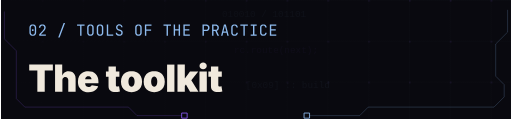
t = 0.00 s
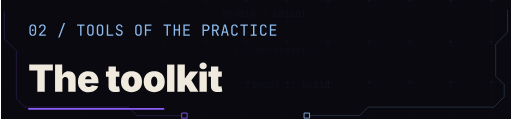
t = 1.80 s
t = 3.75 s: frame unchanged from t = 1.80 s, image omitted
t = 5.70 s: frame unchanged from t = 1.80 s, image omitted
t = 7.65 s: frame unchanged from t = 1.80 s, image omitted
t = 9.60 s: frame unchanged from t = 1.80 s, image omitted

The animated SVG that drew these frames (rendered in a browser with its animation timeline set to each time). Animation: 1 SMIL element (animate=1); frames cover the first 9.60 s, repeats indefinitely.

<svg xmlns="http://www.w3.org/2000/svg" width="600" height="140" viewBox="0 0 600 140" role="img" aria-labelledby="title desc"><title id="title">The toolkit</title><desc id="desc">TOOLS OF THE PRACTICE</desc><!-- Inter Black / Inter Regular / JetBrains Mono, converted to vector outlines. No external fonts, CSS or scripts. --><defs><path id="m48" d="M300,10C255.333,10 216.5,1.167 183.5,-16.5 150.5,-34.167 125,-59.167 107,-91.5 89,-123.833 80,-161.667 80,-205L80,-525C80,-569 89,-607 107,-639 125,-671 150.5,-695.833 183.5,-713.5 216.5,-731.167 255.333,-740 300,-740 345.333,-740 384.333,-731.167 417,-713.5 449.667,-695.833 475,-671 493,-639 511,-607 520,-569 520,-525L520,-205C520,-161.667 511,-123.833 493,-91.5 475,-59.167 449.5,-34.167 416.5,-16.5 383.5,1.167 344.667,10 300,10z M300,-67C340,-67 372.167,-79.833 396.5,-105.5 420.833,-131.167 433,-164.333 433,-205L433,-525C433,-565.667 420.833,-598.833 396.5,-624.5 372.167,-650.167 340,-663 300,-663 260,-663 227.833,-650.167 203.5,-624.5 179.167,-598.833 167,-565.667 167,-525L167,-205C167,-164.333 179.167,-131.167 203.5,-105.5 227.833,-79.833 260,-67 300,-67z M300,-306C282,-306 267.5,-311.667 256.5,-323 245.5,-334.333 240,-349.333 240,-368 240,-386 245.5,-400.5 256.5,-411.5 267.5,-422.5 282,-428 300,-428 318,-428 332.5,-422.5 343.5,-411.5 354.5,-400.5 360,-386 360,-368 360,-349.333 354.5,-334.333 343.5,-323 332.5,-311.667 318,-306 300,-306z"/><path id="m50" d="M92,0L92,-92 315,-329C353,-369.667 380.667,-405.833 398,-437.5 415.333,-469.167 424,-499.667 424,-529 424,-569.667 412.833,-601.667 390.5,-625 368.167,-648.333 337.667,-660 299,-660 256.333,-660 222.833,-648 198.5,-624 174.167,-600 162,-567 162,-525L72,-525C73.333,-569 83.5,-607.167 102.5,-639.5 121.5,-671.833 147.833,-696.667 181.5,-714 215.167,-731.333 254.333,-740 299,-740 343,-740 381.167,-731.5 413.5,-714.5 445.833,-697.5 470.667,-673.333 488,-642 505.333,-610.667 514,-573.333 514,-530 514,-488.667 503,-447.667 481,-407 459,-366.333 423,-320 373,-268L193,-82 526,-82 526,0z"/><path id="m32" d=""/><path id="m47" d="M75,110L430,-830 525,-830 170,110z"/><path id="m84" d="M255,0L255,-649 55,-649 55,-731 545,-731 545,-649 345,-649 345,0z"/><path id="m79" d="M300,10C256,10 218.167,1.667 186.5,-15 154.833,-31.667 130.5,-55.833 113.5,-87.5 96.5,-119.167 88,-156.667 88,-200L88,-530C88,-574 96.5,-611.667 113.5,-643 130.5,-674.333 154.833,-698.333 186.5,-715 218.167,-731.667 256,-740 300,-740 344,-740 381.833,-731.667 413.5,-715 445.167,-698.333 469.5,-674.333 486.5,-643 503.5,-611.667 512,-574.333 512,-531L512,-200C512,-156.667 503.5,-119.167 486.5,-87.5 469.5,-55.833 445.167,-31.667 413.5,-15 381.833,1.667 344,10 300,10z M300,-71C339.333,-71 369.5,-82.167 390.5,-104.5 411.5,-126.833 422,-158.667 422,-200L422,-530C422,-571.333 411.5,-603.167 390.5,-625.5 369.5,-647.833 339.333,-659 300,-659 261.333,-659 231.333,-647.833 210,-625.5 188.667,-603.167 178,-571.333 178,-530L178,-200C178,-158.667 188.667,-126.833 210,-104.5 231.333,-82.167 261.333,-71 300,-71z"/><path id="m76" d="M115,0L115,-730 205,-730 205,-82 535,-82 535,0z"/><path id="m83" d="M304,10C256,10 214.833,2 180.5,-14 146.167,-30 119.667,-53 101,-83 82.333,-113 72.667,-148.667 72,-190L162,-190C162,-153.333 174.5,-124.333 199.5,-103 224.5,-81.667 259.333,-71 304,-71 346,-71 378.833,-81.333 402.5,-102 426.167,-122.667 438,-151.333 438,-188 438,-217.333 430.167,-243 414.5,-265 398.833,-287 376.333,-302.333 347,-311L248,-342C198,-357.333 159.5,-383 132.5,-419 105.5,-455 92,-497.333 92,-546 92,-585.333 100.833,-619.5 118.5,-648.5 136.167,-677.5 161,-700.167 193,-716.5 225,-732.833 262.667,-741 306,-741 370,-741 421.333,-723.167 460,-687.5 498.667,-651.833 518.333,-604.333 519,-545L429,-545C429,-581 418.167,-609.167 396.5,-629.5 374.833,-649.833 344.333,-660 305,-660 266.333,-660 236.167,-650.667 214.5,-632 192.833,-613.333 182,-587.333 182,-554 182,-524 190,-498 206,-476 222,-454 245,-438.333 275,-429L375,-397C423.667,-381.667 461.333,-355.667 488,-319 514.667,-282.333 528,-239.333 528,-190 528,-150 518.667,-115 500,-85 481.333,-55 455.167,-31.667 421.5,-15 387.833,1.667 348.667,10 304,10z"/><path id="m70" d="M95,0L95,-731 525,-731 525,-649 183,-649 183,-406 499,-406 499,-324 185,-324 185,0z"/><path id="m72" d="M93,0L93,-730 183,-730 183,-418 417,-418 417,-730 507,-730 507,0 417,0 417,-336 183,-336 183,0z"/><path id="m69" d="M100,0L100,-730 520,-730 520,-648 189,-648 189,-422 485,-422 485,-341 189,-341 189,-82 520,-82 520,0z"/><path id="m80" d="M92,0L92,-730 327,-730C372.333,-730 411.667,-721.167 445,-703.5 478.333,-685.833 504.167,-661 522.5,-629 540.833,-597 550,-559 550,-515 550,-471.667 540.833,-433.833 522.5,-401.5 504.167,-369.167 478.333,-344.167 445,-326.5 411.667,-308.833 372.333,-300 327,-300L182,-300 182,0z M182,-381L327,-381C366.333,-381 397.833,-393.167 421.5,-417.5 445.167,-441.833 457,-474.333 457,-515 457,-556.333 445.167,-589 421.5,-613 397.833,-637 366.333,-649 327,-649L182,-649z"/><path id="m82" d="M92,0L92,-730 318,-730C361.333,-730 399.333,-721.167 432,-703.5 464.667,-685.833 490,-661.333 508,-630 526,-598.667 535,-562 535,-520 535,-470.667 522.167,-428.333 496.5,-393 470.833,-357.667 436,-333.333 392,-320L545,0 439,0 299,-310 182,-310 182,0z M182,-391L318,-391C355.333,-391 385.333,-402.833 408,-426.5 430.667,-450.167 442,-481.333 442,-520 442,-559.333 430.667,-590.667 408,-614 385.333,-637.333 355.333,-649 318,-649L182,-649z"/><path id="m65" d="M50,0L240,-730 361,-730 550,0 459,0 411,-194 190,-194 142,0z M208,-270L392,-270 336,-495C325.333,-537.667 317,-573.333 311,-602 305,-630.667 301.333,-649.333 300,-658 298.667,-649.333 295,-630.667 289,-602 283,-573.333 274.667,-538 264,-496z"/><path id="m67" d="M304,10C260,10 221.833,1.667 189.5,-15 157.167,-31.667 132.167,-55.833 114.5,-87.5 96.833,-119.167 88,-156.667 88,-200L88,-530C88,-574 96.833,-611.667 114.5,-643 132.167,-674.333 157.167,-698.333 189.5,-715 221.833,-731.667 260,-740 304,-740 348,-740 386,-731.5 418,-714.5 450,-697.5 474.667,-673.333 492,-642 509.333,-610.667 518,-573.333 518,-530L428,-530C428,-571.333 417.167,-603.167 395.5,-625.5 373.833,-647.833 343.333,-659 304,-659 264.667,-659 233.833,-648 211.5,-626 189.167,-604 178,-572.333 178,-531L178,-200C178,-158.667 189.167,-126.833 211.5,-104.5 233.833,-82.167 264.667,-71 304,-71 343.333,-71 373.833,-82.167 395.5,-104.5 417.167,-126.833 428,-158.667 428,-200L518,-200C518,-157.333 509.333,-120.167 492,-88.5 474.667,-56.833 450,-32.5 418,-15.5 386,1.5 348,10 304,10z"/><path id="m73" d="M105,0L105,-82 254,-82 254,-648 105,-648 105,-730 495,-730 495,-648 346,-648 346,-82 495,-82 495,0z"/><path id="d84" d="M27.344,-568.359L27.344,-727.539 659.18,-727.539 659.18,-568.359 441.895,-568.359 441.895,0 244.629,0 244.629,-568.359z"/><path id="d104" d="M246.094,-306.641L246.094,0 49.805,0 49.805,-727.539 241.211,-727.539 241.211,-432.617C253.581,-462.565 270.671,-488.607 292.48,-510.742 320.15,-538.737 359.049,-552.734 409.18,-552.734 447.917,-552.734 481.527,-543.945 510.01,-526.367 538.493,-508.789 560.547,-484.538 576.172,-453.613 591.797,-422.689 599.609,-387.37 599.609,-347.656L599.609,0 403.32,0 403.32,-306.641C403.32,-333.659 396.484,-354.899 382.812,-370.361 369.141,-385.824 349.935,-393.555 325.195,-393.555 309.245,-393.555 295.329,-390.055 283.447,-383.057 271.566,-376.058 262.37,-366.13 255.859,-353.271 249.349,-340.413 246.094,-324.87 246.094,-306.641z"/><path id="d101" d="M311.523,9.766C253.255,9.766 203.044,-1.383 160.889,-23.682 118.734,-45.98 86.426,-78.125 63.965,-120.117 41.504,-162.109 30.273,-212.565 30.273,-271.484 30.273,-327.799 41.585,-377.034 64.209,-419.189 86.833,-461.344 118.815,-494.141 160.156,-517.578 201.497,-541.016 250.326,-552.734 306.641,-552.734 347.982,-552.734 385.335,-546.305 418.701,-533.447 452.067,-520.589 480.631,-502.034 504.395,-477.783 528.158,-453.532 546.387,-424.154 559.082,-389.648 571.777,-355.143 578.125,-316.081 578.125,-272.461L578.125,-227.539 222.656,-227.539C223.307,-206.38 227.214,-188.802 234.375,-174.805 241.862,-158.854 252.604,-147.054 266.602,-139.404 280.599,-131.755 296.875,-127.93 315.43,-127.93 328.776,-127.93 340.902,-129.801 351.807,-133.545 362.712,-137.288 372.07,-142.66 379.883,-149.658 387.695,-156.657 393.555,-165.202 397.461,-175.293L570.312,-149.902C561.198,-117.35 545.085,-89.111 521.973,-65.186 498.861,-41.26 469.645,-22.786 434.326,-9.766 399.007,3.255 358.073,9.766 311.523,9.766z M224.121,-334.961L393.066,-334.961C391.764,-347.656 388.997,-358.887 384.766,-368.652 378.255,-383.626 368.652,-395.101 355.957,-403.076 343.262,-411.051 327.474,-415.039 308.594,-415.039 289.714,-415.039 273.926,-411.051 261.23,-403.076 248.535,-395.101 238.932,-383.626 232.422,-368.652 228.19,-358.887 225.423,-347.656 224.121,-334.961z"/><path id="d32" d=""/><path id="d116" d="M369.141,-545.898L369.141,-403.32 275.391,-403.32 275.391,-175.293C275.391,-163.9 278.32,-155.355 284.18,-149.658 290.039,-143.962 299.479,-141.113 312.5,-141.113 318.359,-141.113 326.904,-141.846 338.135,-143.311 349.365,-144.775 356.771,-146.159 360.352,-147.461L383.789,-7.324C361.328,-1.139 340.169,3.011 320.312,5.127 300.456,7.243 281.738,8.301 264.16,8.301 202.962,8.301 156.82,-5.697 125.732,-33.691 94.645,-61.686 79.102,-102.865 79.102,-157.227L79.102,-403.32 9.766,-403.32 9.766,-545.898 79.102,-545.898 79.102,-675.781 275.391,-675.781 275.391,-545.898z"/><path id="d111" d="M312.988,9.766C253.743,9.766 202.962,-2.035 160.645,-25.635 118.327,-49.235 86.019,-82.113 63.721,-124.268 41.423,-166.423 30.273,-215.495 30.273,-271.484 30.273,-327.474 41.423,-376.546 63.721,-418.701 86.019,-460.856 118.327,-493.734 160.645,-517.334 202.962,-540.934 253.743,-552.734 312.988,-552.734 372.233,-552.734 422.852,-540.934 464.844,-517.334 506.836,-493.734 538.981,-460.856 561.279,-418.701 583.577,-376.546 594.727,-327.474 594.727,-271.484 594.727,-215.495 583.577,-166.423 561.279,-124.268 538.981,-82.113 506.836,-49.235 464.844,-25.635 422.852,-2.035 372.233,9.766 312.988,9.766z M312.988,-136.719C329.915,-136.719 344.482,-142.09 356.689,-152.832 368.896,-163.574 378.255,-179.118 384.766,-199.463 391.276,-219.808 394.531,-244.141 394.531,-272.461 394.531,-301.107 391.276,-325.358 384.766,-345.215 378.255,-365.072 368.896,-380.208 356.689,-390.625 344.482,-401.042 329.915,-406.25 312.988,-406.25 295.736,-406.25 280.924,-401.042 268.555,-390.625 256.185,-380.208 246.745,-365.072 240.234,-345.215 233.724,-325.358 230.469,-301.107 230.469,-272.461 230.469,-244.141 233.724,-219.808 240.234,-199.463 246.745,-179.118 256.185,-163.574 268.555,-152.832 280.924,-142.09 295.736,-136.719 312.988,-136.719z"/><path id="d108" d="M246.094,-727.539L246.094,0 49.805,0 49.805,-727.539z"/><path id="d107" d="M49.805,0L49.805,-727.539 246.094,-727.539 246.094,-362.305 252.93,-362.305 384.766,-545.898 605.469,-545.898 419.922,-306.641 610.352,0 386.719,0 275.391,-192.383 246.094,-155.273 246.094,0z"/><path id="d105" d="M49.805,0L49.805,-545.898 246.094,-545.898 246.094,0z M147.461,-601.562C120.768,-601.562 97.982,-610.352 79.102,-627.93 60.221,-645.508 50.781,-666.667 50.781,-691.406 50.781,-716.471 60.221,-737.712 79.102,-755.127 97.982,-772.542 120.768,-781.25 147.461,-781.25 174.154,-781.25 196.94,-772.542 215.82,-755.127 234.701,-737.712 244.141,-716.471 244.141,-691.406 244.141,-666.667 234.701,-645.508 215.82,-627.93 196.94,-610.352 174.154,-601.562 147.461,-601.562z"/></defs><rect width="600" height="140" fill="#09090F"/><defs><pattern id="terminal-grid" width="48" height="48" patternUnits="userSpaceOnUse"><path d="M48 0H0V48" fill="none" stroke="#8EBBEE" stroke-opacity=".045"/><circle cx="1" cy="1" r="1" fill="#8B5CF6" fill-opacity=".2"/></pattern><linearGradient id="terminal-fade"><stop stop-color="#09090F" stop-opacity=".96"/><stop offset="1" stop-color="#09090F" stop-opacity=".35"/></linearGradient></defs><g aria-hidden="true"><rect width="600" height="140" fill="url(#terminal-grid)"/><text x="260" y="20" font-family="monospace" font-size="11" fill="#8EBBEE" opacity=".1">010010 / 101101</text><text x="274" y="62" font-family="monospace" font-size="11" fill="#8B5CF6" opacity=".1">rc.route(next);</text><text x="288" y="104" font-family="monospace" font-size="11" fill="#8EBBEE" opacity=".1">[0x09] :: build</text><rect width="600" height="140" fill="url(#terminal-fade)"/></g><g transform="translate(32 42) scale(0.018)" fill="#8EBBEE"><use href="#m48" x="0"/><use href="#m50" x="627.778"/><use href="#m47" x="1883.333"/><use href="#m84" x="3138.889"/><use href="#m79" x="3766.667"/><use href="#m79" x="4394.444"/><use href="#m76" x="5022.222"/><use href="#m83" x="5650"/><use href="#m79" x="6905.556"/><use href="#m70" x="7533.333"/><use href="#m84" x="8788.889"/><use href="#m72" x="9416.667"/><use href="#m69" x="10044.444"/><use href="#m80" x="11300"/><use href="#m82" x="11927.778"/><use href="#m65" x="12555.556"/><use href="#m67" x="13183.333"/><use href="#m84" x="13811.111"/><use href="#m73" x="14438.889"/><use href="#m67" x="15066.667"/><use href="#m69" x="15694.444"/></g><g transform="translate(32 108) scale(0.044)" fill="#F0E9DD"><use href="#d84" x="0"/><use href="#d104" x="668.342"/><use href="#d101" x="1299.574"/><use href="#d116" x="2068.874"/><use href="#d111" x="2450.107"/><use href="#d111" x="3056.925"/><use href="#d108" x="3663.743"/><use href="#d107" x="3941.46"/><use href="#d105" x="4529.723"/><use href="#d116" x="4807.44"/></g><path d="M32 128h160" pathLength="100" stroke="#8B5CF6" stroke-width="2" stroke-dasharray="100" stroke-dashoffset="0"><animate attributeName="stroke-dashoffset" values="100;0;0;-100;100" keyTimes="0;.15;.8;.95;1" dur="12s" repeatCount="indefinite"/></path><g aria-hidden="true" fill="none" stroke-linecap="round" stroke-linejoin="round"><path d="M596 12 V37.800000000000004 L582 51.800000000000004 V89.60000000000001 L592 99.60000000000001 V114 L580 126 H432 L422 136 H360" stroke="#8EBBEE" stroke-opacity=".24" stroke-width="1"/><rect x="357" y="133" width="6" height="6" stroke="#8EBBEE" fill="#09090F"></rect><path d="M4 14 V45.800000000000004 L18 59.800000000000004 V116 L28 126 H150 L160 136 H216" stroke="#8B5CF6" stroke-opacity=".24" stroke-width="1"/><rect x="213" y="133" width="6" height="6" stroke="#8B5CF6" fill="#09090F"></rect></g></svg>
